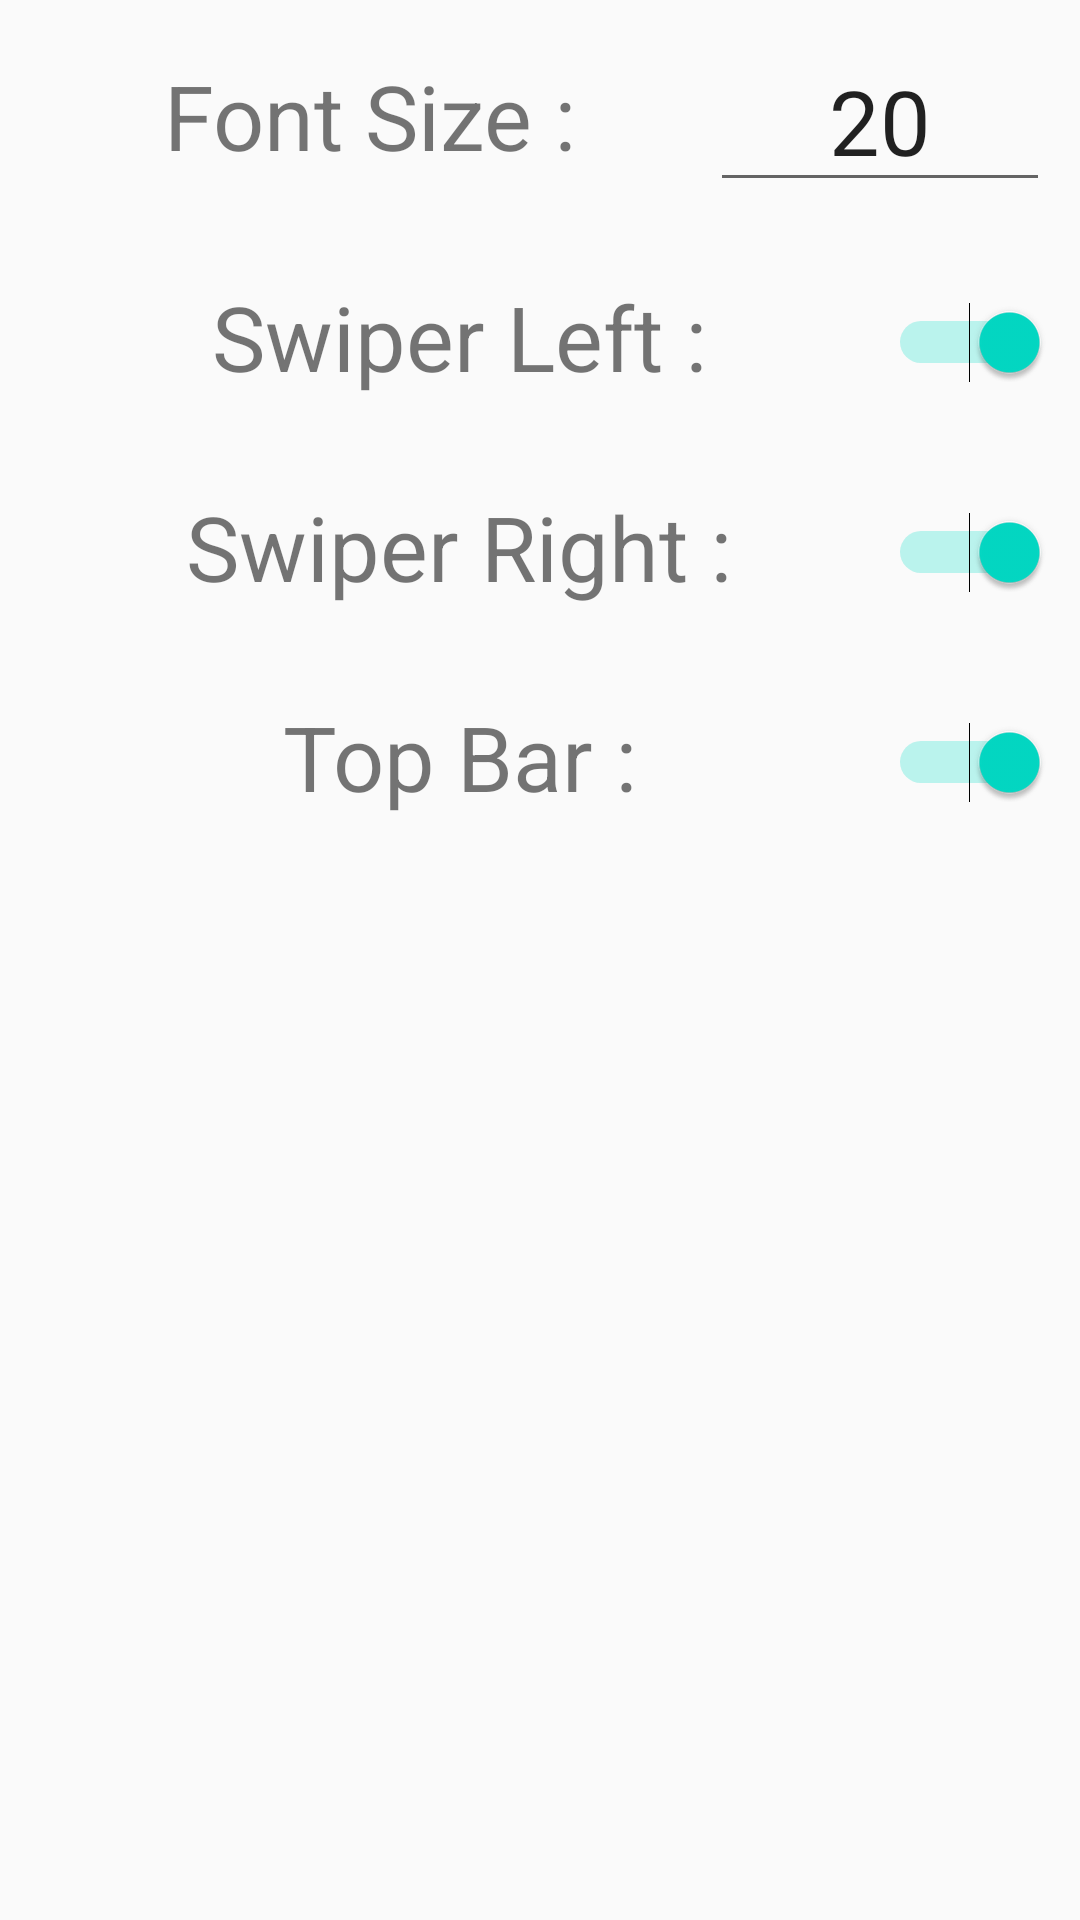

Reconstruct the res/layout file that produces this screen, plus the resources it refers to.
<!-- AndroidManifest.xml: application theme AppTheme -->
<!-- res/layout/settings_activity.xml -->
<LinearLayout xmlns:android="http://schemas.android.com/apk/res/android"
    android:layout_width="match_parent"
    android:layout_height="match_parent"
    android:orientation="vertical">

    <LinearLayout
        android:layout_width="match_parent"
        android:layout_height="wrap_content"
        android:layout_margin="10dp">

        <TextView
            android:layout_width="0dp"
            android:layout_height="match_parent"
            android:layout_weight="2"
            android:textSize="30dp"
            android:gravity="center"
            android:text="Font Size :"/>

        <EditText
            android:id="@+id/font_size_et"
            android:layout_width="0dp"
            android:layout_height="match_parent"
            android:layout_weight="1"
            android:text="20"
            android:inputType="number"
            android:textSize="30dp"
            android:gravity="center" />
    </LinearLayout>

    <LinearLayout
        android:layout_width="match_parent"
        android:layout_height="wrap_content"
        android:layout_margin="10dp">

        <TextView
            android:layout_width="0dp"
            android:layout_height="match_parent"
            android:layout_weight="2"
            android:textSize="30dp"
            android:gravity="center"
            android:text="Swiper Left :"/>

        <Switch
            android:id="@+id/left_swiper_switch"
            android:layout_width="wrap_content"
            android:checked="true"
            android:layout_height="50dp"/>
    </LinearLayout>
	
    <LinearLayout
        android:layout_width="match_parent"
        android:layout_height="wrap_content"
        android:layout_margin="10dp">

        <TextView
            android:layout_width="0dp"
            android:layout_height="match_parent"
            android:layout_weight="2"
            android:textSize="30dp"
            android:gravity="center"
            android:text="Swiper Right :"/>

        <Switch
            android:id="@+id/right_swiper_switch"
            android:layout_width="wrap_content"
            android:checked="true"
            android:layout_height="50dp"/>
    </LinearLayout>

    <LinearLayout
        android:layout_width="match_parent"
        android:layout_height="wrap_content"
        android:layout_margin="10dp">

        <TextView
            android:layout_width="0dp"
            android:layout_height="match_parent"
            android:layout_weight="2"
            android:textSize="30dp"
            android:gravity="center"
            android:text="Top Bar :"/>

        <Switch
            android:id="@+id/topbar_switch"
            android:layout_width="wrap_content"
            android:checked="true"
            android:layout_height="50dp"/>
    </LinearLayout>

</LinearLayout>
<!-- resources referenced by this layout -->
<resources>
  <style name="AppTheme" parent="android:Theme.Material.Light.NoActionBar">
          <item name="android:colorPrimary">@color/colorPrimary</item>
          <item name="android:colorPrimaryDark">@color/colorPrimaryDark</item>
          <item name="android:colorAccent">@color/colorAccent</item>
          <item name="android:windowLayoutInDisplayCutoutMode">shortEdges</item>
      </style>
  <color name="colorPrimary">#6200EE</color>
  <color name="colorPrimaryDark">#3700B3</color>
  <color name="colorAccent">#03DAC5</color>
</resources>
